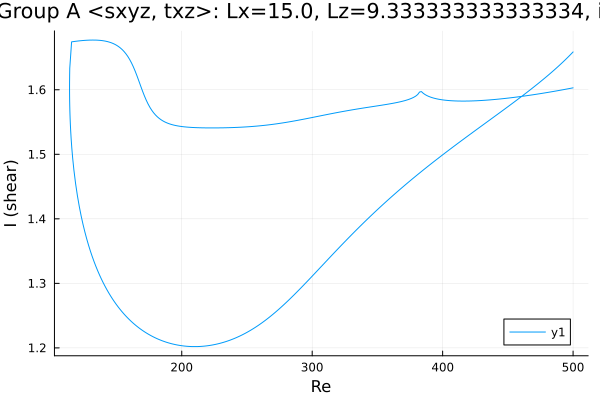

Source data for this figure (header and first rows):
Re, shear
500.0, 1.659
499.6, 1.658
498.2, 1.655
496.8, 1.652
495.4, 1.649
493.9, 1.646
492.5, 1.644
491.1, 1.641
489.7, 1.638
488.3, 1.636
486.9, 1.633
485.5, 1.63
484, 1.628
482.6, 1.626
481.2, 1.623
479.8, 1.621
478.4, 1.618
477, 1.616
475.6, 1.614
474.1, 1.611
472.7, 1.609
471.3, 1.607
469.9, 1.604
468.5, 1.602
467.1, 1.6
465.7, 1.598
464.2, 1.595
462.8, 1.593
461.4, 1.591
460, 1.589
458.6, 1.587
457.2, 1.585
455.8, 1.582
454.3, 1.58
452.9, 1.578
451.5, 1.576
450.1, 1.574
448.7, 1.572
447.3, 1.57
445.9, 1.568
444.4, 1.565
443, 1.563
441.6, 1.561
440.2, 1.559
438.8, 1.557
437.4, 1.555
436, 1.553
434.5, 1.551
433.1, 1.549
431.7, 1.547
430.3, 1.545
428.9, 1.543
427.5, 1.54
426.1, 1.538
424.6, 1.536
423.2, 1.534
421.8, 1.532
420.4, 1.53
419, 1.528
417.6, 1.526
... 550 more rows
